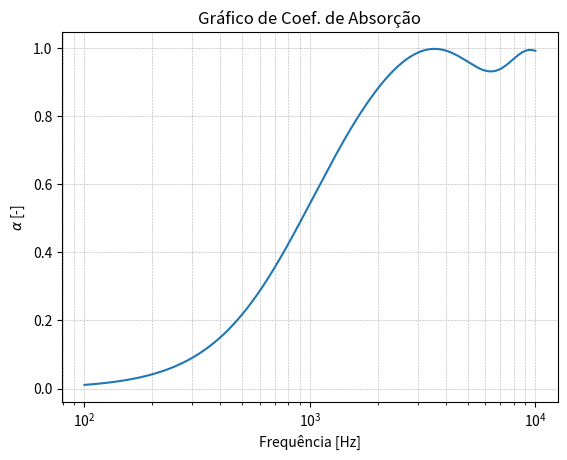

Python code for this plot:
# -*- coding: utf-8 -*-
"""
Created on Sat Jun 26 16:49:51 2021

@author: leofilgueira
"""

# Modelagem de Absorvedor poroso sob superfície rígida (incidência normal)

from numpy import pi, abs
from matplotlib import pyplot as plt
import numpy as np

# Função do modelo Johnson-Champoux-Allard
def allard_champoux(rho0, tortuos, sig, poros, compvc, viscos, omega, prandtl, P0):
    A = (sig*poros)/(1j*tortuos*rho0*omega)                                     # Termo auxiliar A
    B = (4j*(tortuos**2)*viscos*rho0*omega)/((sig**2)*(compvc**2)*(poros**2))   # Termo auxiliar B
    rhoc = (rho0*tortuos)*(1 + (A*((1 + B)**0.5)))                              # Densidade característica
    
    C = (8*viscos)/(1j*(compvc**2)*rho0*prandtl*omega)                       # Termo auxiliar C
    D = (1+((1j*rho0*(compvc**2)*prandtl*omega)/(16*viscos)))**0.5           # Termo auxiliar D
    K = (gama*P0)/(gama-((gama-1)*(((1+(C*D)))**-1)))                        # Módulo de Compressibiliade
    
    Zc = (K*rhoc)**0.5
    kc = omega*((rhoc/K)**0.5)

    return Zc, kc

# Espaço de frequências
fini = 100                          # [Hz] primeira frequência de análise
ffim = 10000                        # [Hz] última frequência de análise
f = np.linspace(fini, ffim, 10000)  # [Hz] espaço linear de frequências
omega = 2 * pi * f                  # [rad/s] espaço linear de frequências angulares

# Propriedades do Ar
rho0 = 1.21                         # [kg/m³] densidade volumétrica do ar
c0   = 343                          # [m/s] velocidade de propagação do som no ar
P0   = 101325                       # [Pa] pressão atmosférica
prandtl = 0.77                      # [-] Número de Prandtl para o ar
gama = 1.4                          # [-] Razão de calores específicos para o ar
viscos = 1.84e-5                    # [Pa.s] Viscosidade do ar

# Propriedades do material poroso
sig  = 25000                        # [Rayl] ou [Ns/m^4] Resistividade ao fluxo
d    = 0.025                        # [m] Espessura do material poroso
poros = 0.96                        # [-] Porosidade
tortuos = 1.1                       # [-] Tortuosidade
compvc = 1e-4                       # [um] Comprimento viscoso característico


# Impedância característica e numero de onda característico do material poroso
Zc, kc = allard_champoux(rho0, tortuos, sig, poros, compvc, viscos, omega, prandtl, P0)

Zs = -1j * (Zc/(np.tan(kc*d)))   # Impedância de Superfície

                   
reflex = (Zs - (rho0*c0)) / (Zs + (rho0*c0))   # Coeficiente de reflexão
alpha = 1 - abs(reflex) ** 2                   # Coeficiente de absorção

# Gerando gráfico
plt.title("Gráfico de Coef. de Absorção")
    
plt.semilogx(f, alpha)  # faça um gráfico com X logarítmico
plt.xlabel('Frequência [Hz]')
plt.ylabel('$\u03B1$ [-]')
plt.grid(True, which="both", ls="--", lw=0.4)
plt.show()